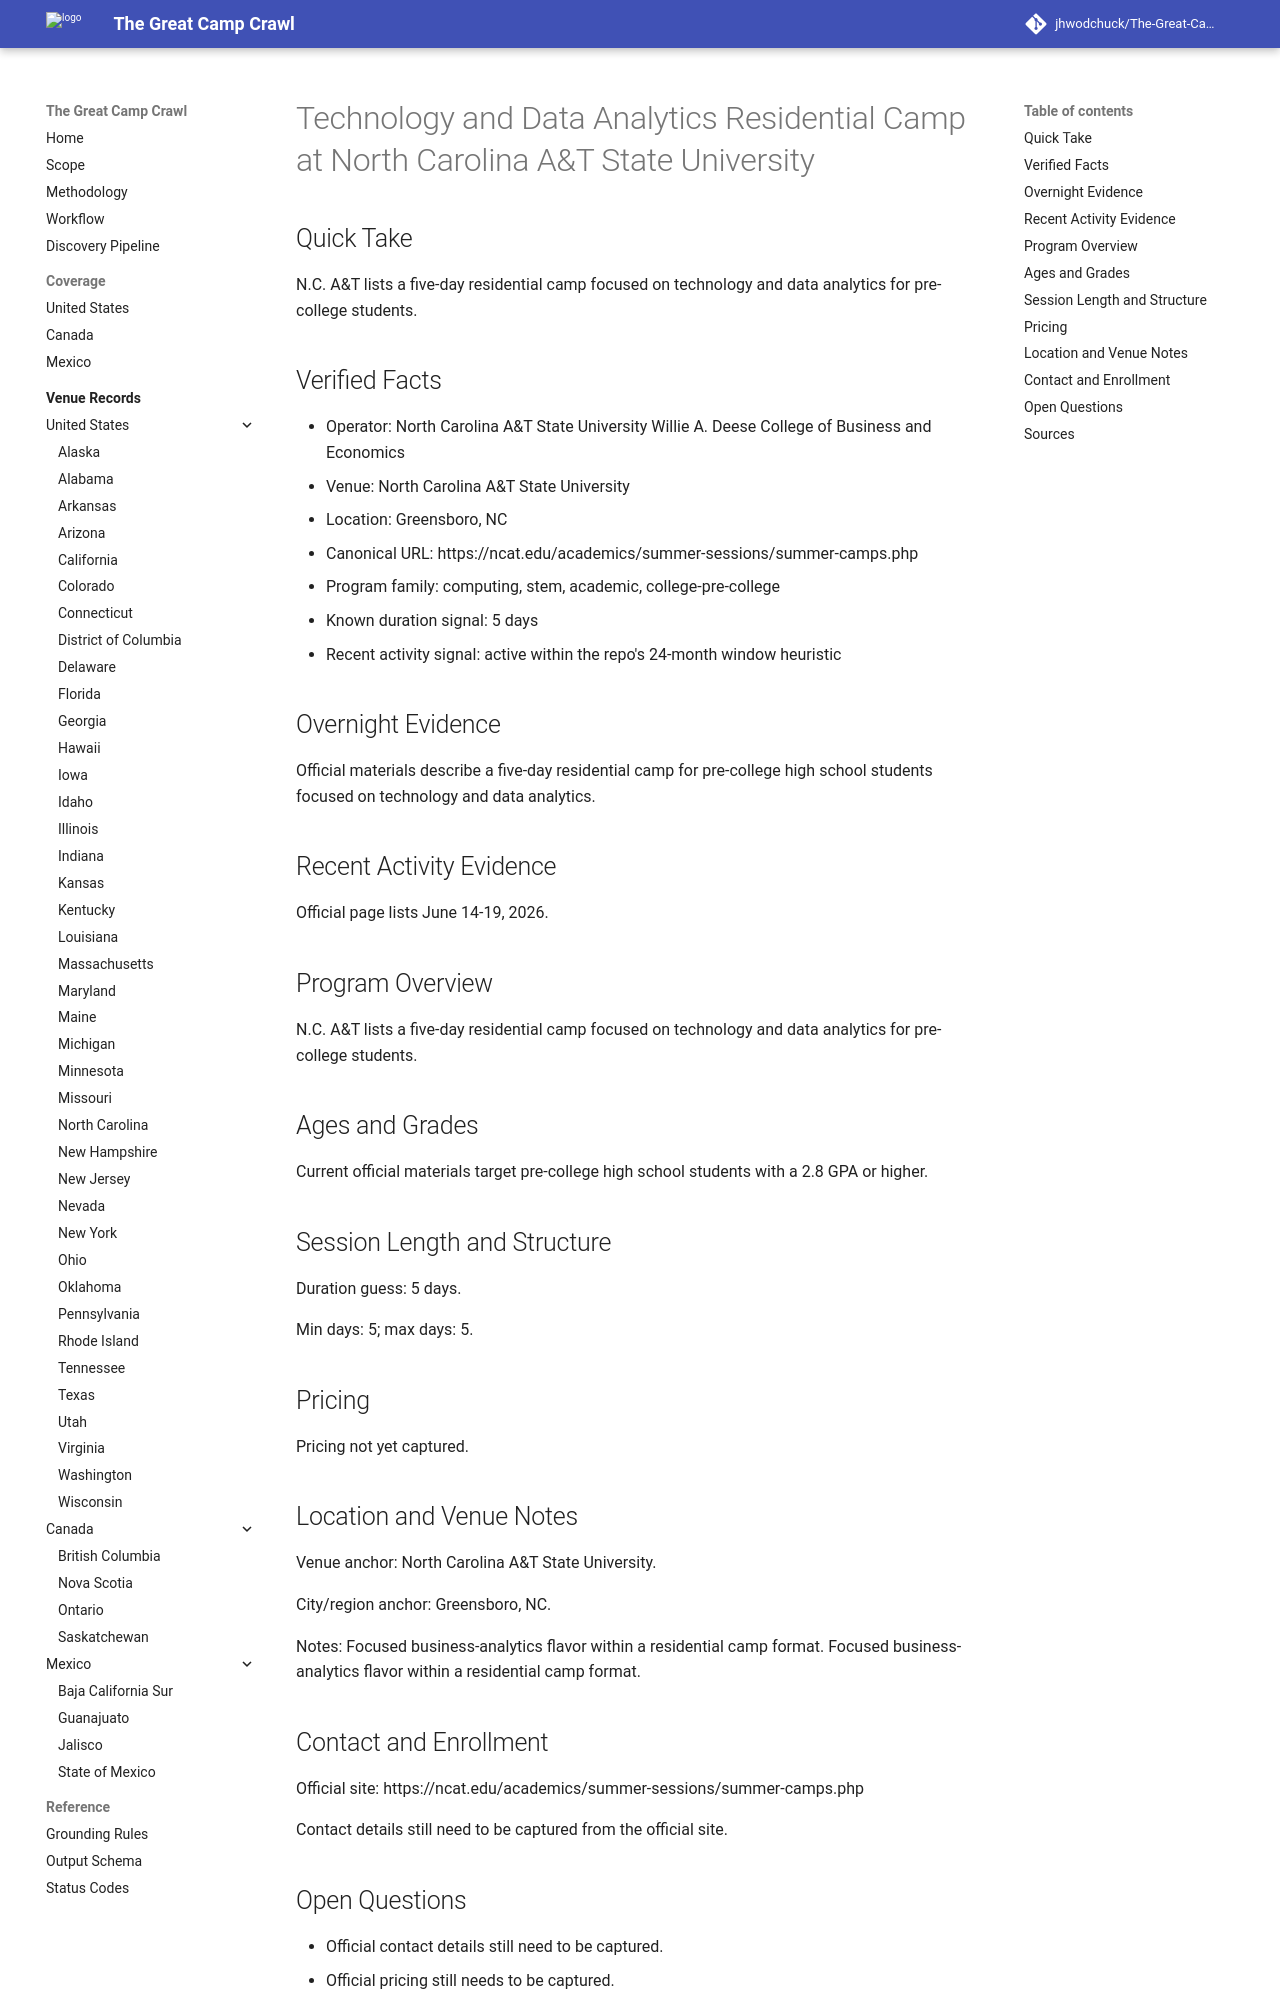

repository: jhwodchuck/The-Great-Camp-Crawl · page: camps/us/nc/technology-and-data-analytics-residential-camp--us-nc-greensboro-north-carolina-a-t-state-university--ncat-technology-data-analytics-greensboro-nc/index.html · generator: mkdocs

---
record_id: ncat-technology-data-analytics-greensboro-nc
camp_id: technology-and-data-analytics-residential-camp
venue_id: us-nc-greensboro-north-carolina-a-t-state-university
name: Technology and Data Analytics Residential Camp
display_name: Technology and Data Analytics Residential Camp at North Carolina A&T
  State University
country: US
country_name: United States
region: NC
region_name: North Carolina
city: Greensboro
venue_name: North Carolina A&T State University
program_family:
- computing
- stem
- academic
- college-pre-college
camp_types:
- residential-academic
- residential
priority_flags:
  college_precollege: true
  one_week_plus: false
languages_found:
- en
source_language_primary: en
activity_status: active_recent
activity_evidence_window_months: 24
duration:
  min_days: 5
  max_days: 5
pricing:
  currency: USD
  amount_min: null
  amount_max: null
  boarding_included: null
ages:
  min: null
  max: null
grades:
  min: null
  max: null
operator:
  name: North Carolina A&T State University Willie A. Deese College of Business and
    Economics
  type: university
website:
  canonical_url: https://ncat.edu/academics/summer-sessions/summer-camps.php
  admissions_url: null
  session_dates_url: https://ncat.edu/academics/summer-sessions/summer-camps.php
  pricing_url: null
contact:
  email: null
  phone: null
location:
  address: null
  postal_code: null
  latitude: null
  longitude: null
verification:
  overnight_confirmed: true
  active_past_2_years_confirmed: true
  confidence: medium
  last_verified: '2026-04-13'
evidence:
  overnight_source_url: https://ncat.edu/academics/summer-sessions/summer-camps.php
  recent_activity_source_url: https://ncat.edu/academics/summer-sessions/summer-camps.php
  duration_source_url: https://ncat.edu/academics/summer-sessions/summer-camps.php
  pricing_source_url: null
tags:
- united-states
- nc
- greensboro
- computing
- stem
- academic
- college-pre-college
- residential-academic
- residential
draft_status: draft
---

# Technology and Data Analytics Residential Camp at North Carolina A&T State University

## Quick Take
N.C. A&T lists a five-day residential camp focused on technology and data analytics for pre-college students.

## Verified Facts
- Operator: North Carolina A&T State University Willie A. Deese College of Business and Economics
- Venue: North Carolina A&T State University
- Location: Greensboro, NC
- Canonical URL: https://ncat.edu/academics/summer-sessions/summer-camps.php
- Program family: computing, stem, academic, college-pre-college
- Known duration signal: 5 days
- Recent activity signal: active within the repo's 24-month window heuristic

## Overnight Evidence
Official materials describe a five-day residential camp for pre-college high school students focused on technology and data analytics.

## Recent Activity Evidence
Official page lists June 14-19, 2026.

## Program Overview
N.C. A&T lists a five-day residential camp focused on technology and data analytics for pre-college students.

## Ages and Grades
Current official materials target pre-college high school students with a 2.8 GPA or higher.

## Session Length and Structure
Duration guess: 5 days.

Min days: 5; max days: 5.

## Pricing
Pricing not yet captured.

## Location and Venue Notes
Venue anchor: North Carolina A&T State University.

City/region anchor: Greensboro, NC.

Notes: Focused business-analytics flavor within a residential camp format. Focused business-analytics flavor within a residential camp format.
